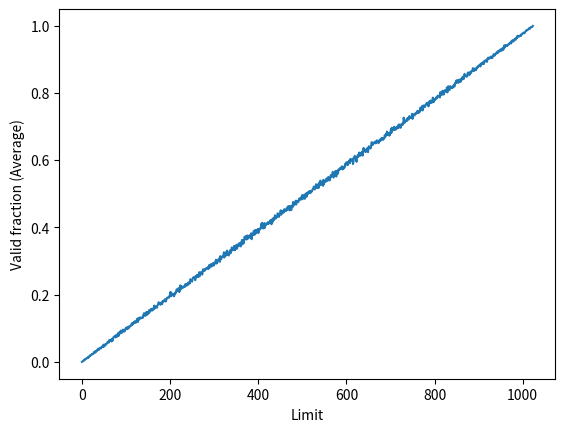

Generate this figure with matplotlib:
#! /usr/bin/env python3

import random
import numpy as np
import matplotlib.pyplot as plt

asize = 1024
psize = 16*1024
validaddresses = np.zeros(asize)


for i in range(10000):
    random.seed(i)
    for limit in range(asize):
        virtualAddress = int(asize * random.random())
        if (virtualAddress < limit):
            validaddresses[limit] += 1

figure = plt.figure()
x = np.array(range(asize))
plt.plot(x, validaddresses/10000)
plt.xlabel('Limit')
plt.ylabel('Valid fraction (Average)')
plt.show()